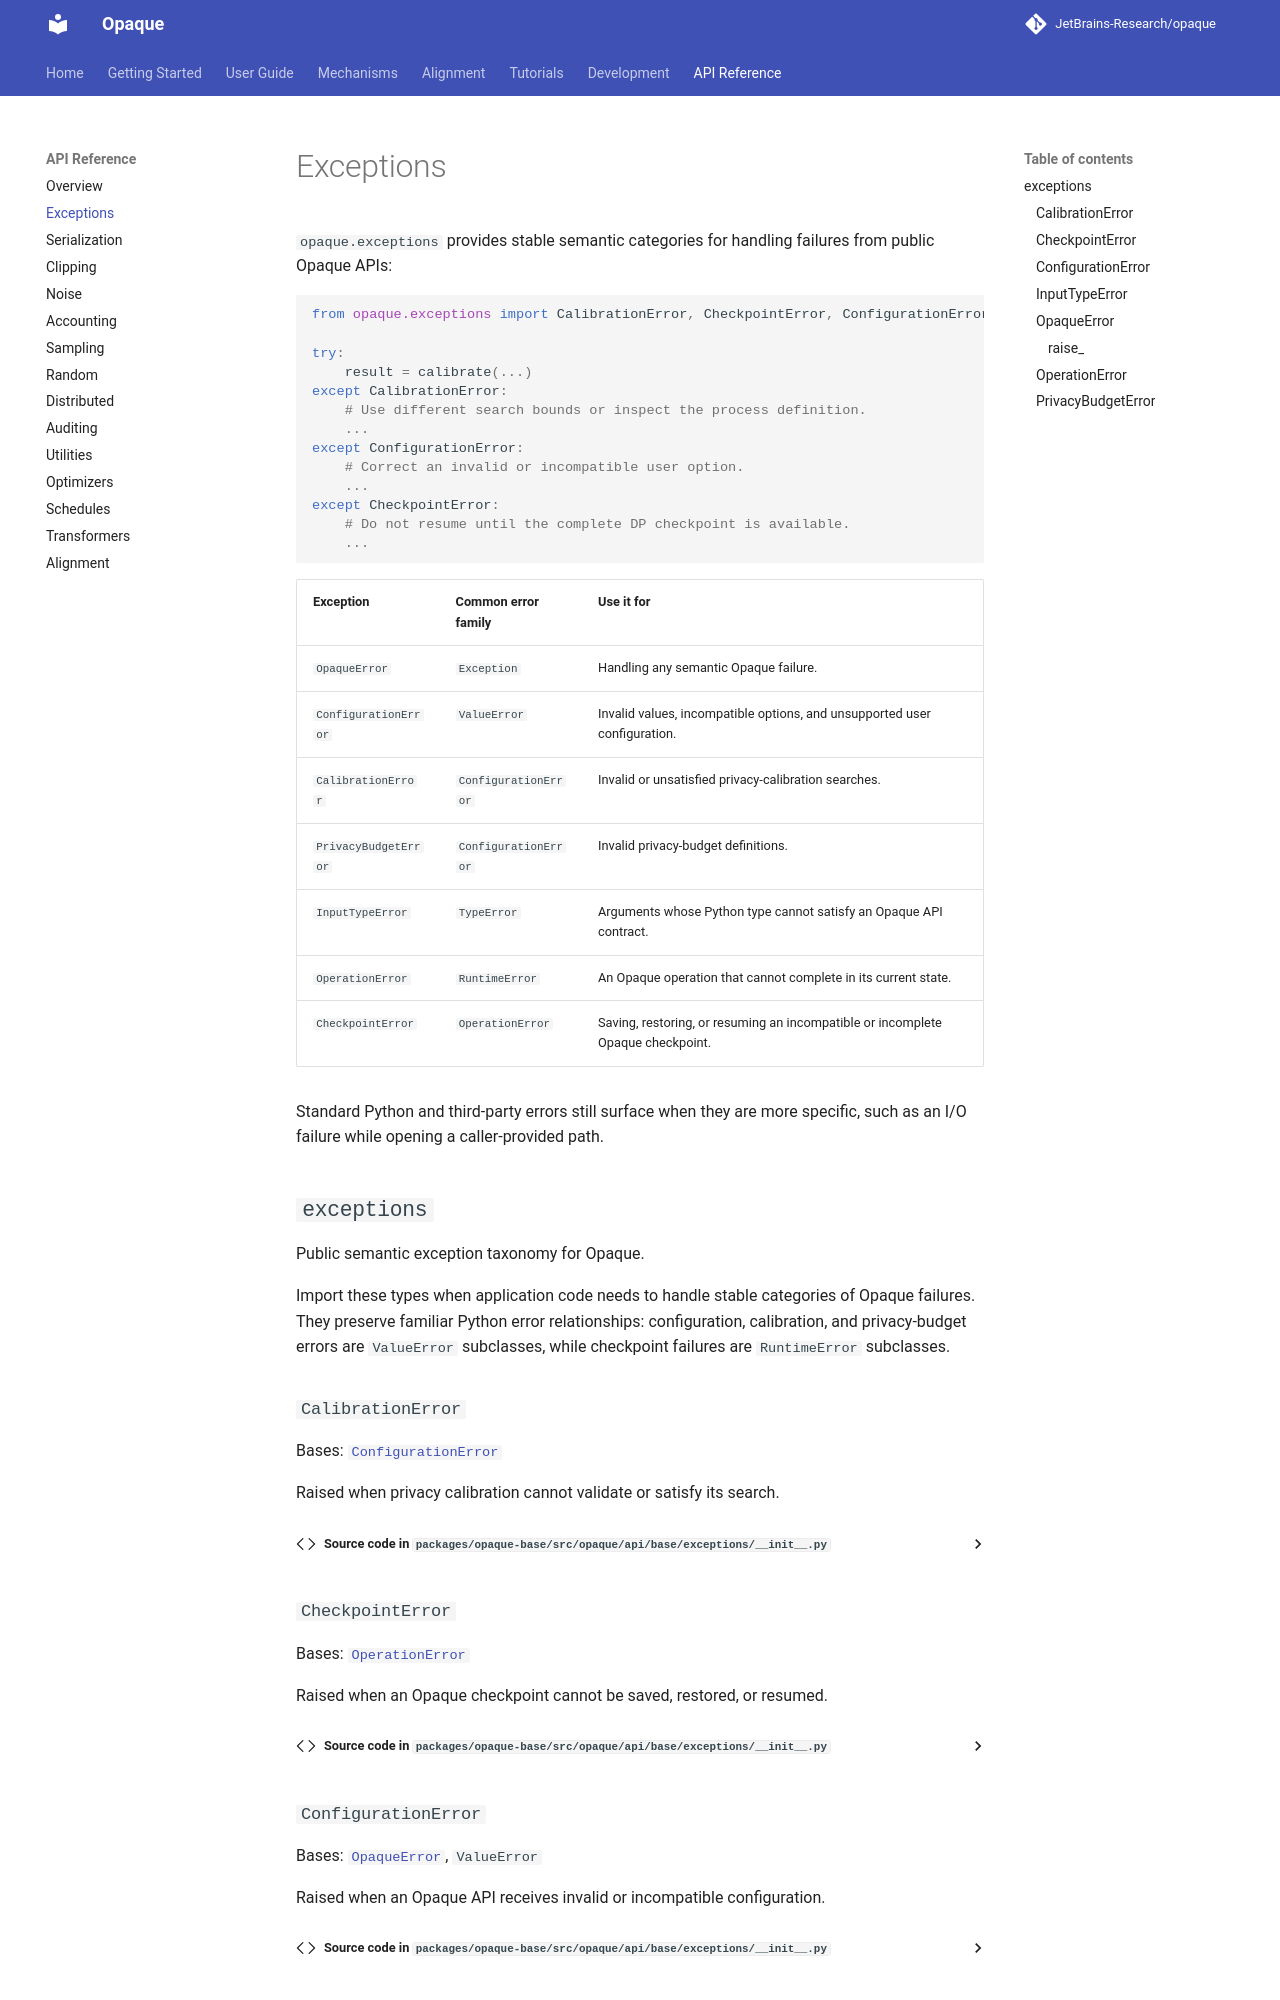

repository: JetBrains-Research/opaque · page: 0.15.5.rc1/reference/exceptions/index.html · generator: mkdocs

# Exceptions

`opaque.exceptions` provides stable semantic categories for handling failures
from public Opaque APIs:

```python
from opaque.exceptions import CalibrationError, CheckpointError, ConfigurationError

try:
    result = calibrate(...)
except CalibrationError:
    # Use different search bounds or inspect the process definition.
    ...
except ConfigurationError:
    # Correct an invalid or incompatible user option.
    ...
except CheckpointError:
    # Do not resume until the complete DP checkpoint is available.
    ...
```
